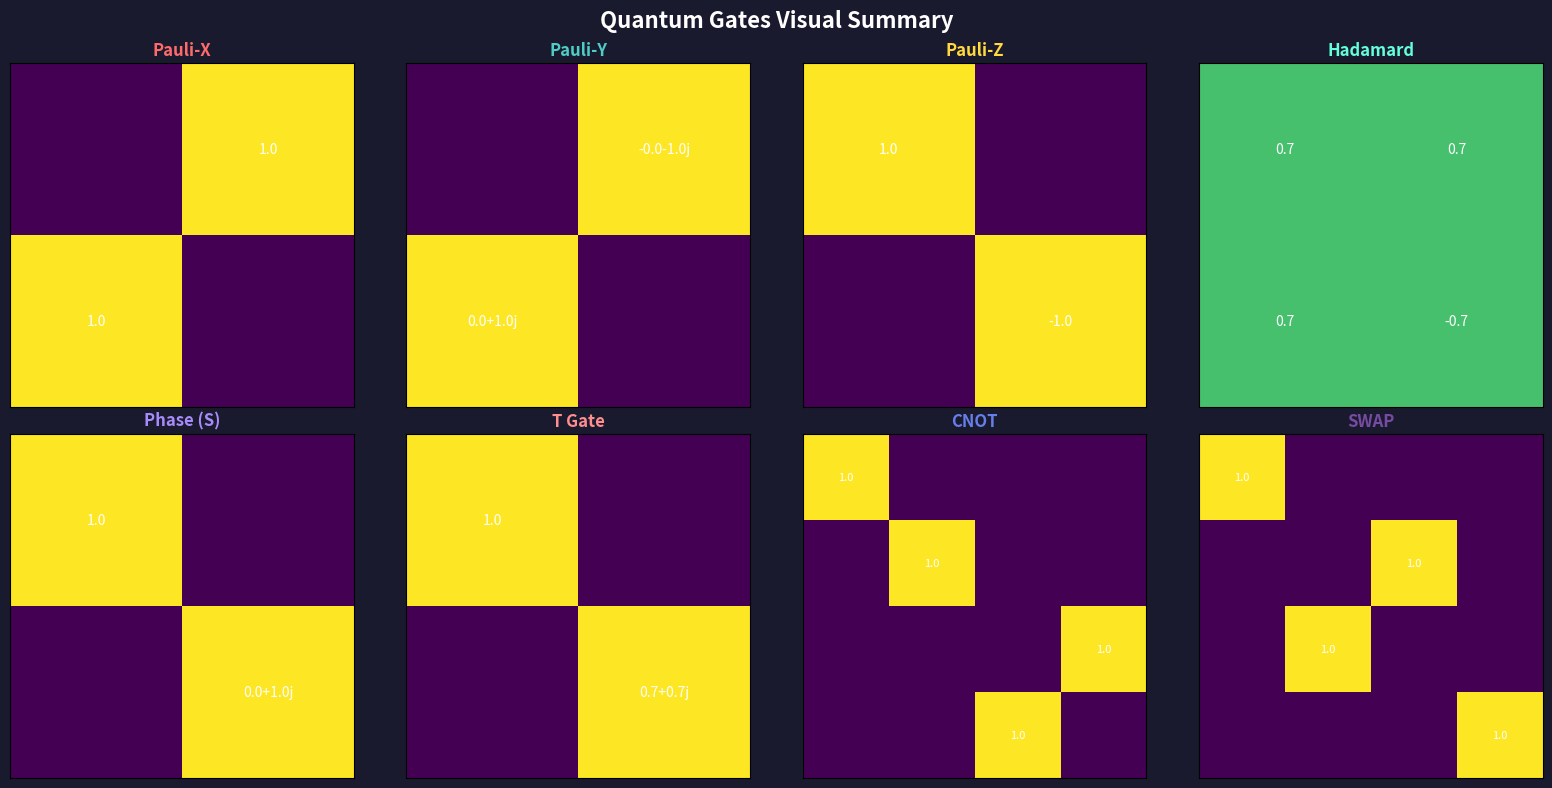

Recreate this plot in Python.
"""
Summary - Complete Reference for Quantum Gates
==============================================

This script provides a complete reference for all quantum gates
covered in this learning platform.

Requirements: numpy, matplotlib
Install: pip install numpy matplotlib
"""

import numpy as np
import matplotlib.pyplot as plt
import warnings
warnings.filterwarnings('ignore')

# ============================================================
# SINGLE-QUBIT GATES
# ============================================================

# Identity
I = np.eye(2, dtype=complex)

# Pauli Gates
X = np.array([[0, 1], [1, 0]], dtype=complex)
Y = np.array([[0, -1j], [1j, 0]], dtype=complex)
Z = np.array([[1, 0], [0, -1]], dtype=complex)

# Hadamard
H = np.array([[1, 1], [1, -1]], dtype=complex) / np.sqrt(2)

# Phase Gates
S = np.array([[1, 0], [0, 1j]], dtype=complex)
T = np.array([[1, 0], [0, np.exp(1j * np.pi / 4)]], dtype=complex)


def Rx(theta):
    """Rotation around X-axis."""
    return np.array([
        [np.cos(theta/2), -1j*np.sin(theta/2)],
        [-1j*np.sin(theta/2), np.cos(theta/2)]
    ], dtype=complex)


def Ry(theta):
    """Rotation around Y-axis."""
    return np.array([
        [np.cos(theta/2), -np.sin(theta/2)],
        [np.sin(theta/2), np.cos(theta/2)]
    ], dtype=complex)


def Rz(theta):
    """Rotation around Z-axis."""
    return np.array([
        [np.exp(-1j*theta/2), 0],
        [0, np.exp(1j*theta/2)]
    ], dtype=complex)


# ============================================================
# MULTI-QUBIT GATES
# ============================================================

CNOT = np.array([
    [1, 0, 0, 0],
    [0, 1, 0, 0],
    [0, 0, 0, 1],
    [0, 0, 1, 0]
], dtype=complex)

CZ = np.array([
    [1, 0, 0, 0],
    [0, 1, 0, 0],
    [0, 0, 1, 0],
    [0, 0, 0, -1]
], dtype=complex)

SWAP = np.array([
    [1, 0, 0, 0],
    [0, 0, 1, 0],
    [0, 1, 0, 0],
    [0, 0, 0, 1]
], dtype=complex)

TOFFOLI = np.eye(8, dtype=complex)
TOFFOLI[6, 6] = 0
TOFFOLI[6, 7] = 1
TOFFOLI[7, 6] = 1
TOFFOLI[7, 7] = 0


def tensor(*args):
    """Compute tensor product of multiple matrices."""
    result = args[0]
    for m in args[1:]:
        result = np.kron(result, m)
    return result


def is_unitary(matrix, tol=1e-10):
    """Check if a matrix is unitary."""
    n = matrix.shape[0]
    product = np.dot(matrix.conj().T, matrix)
    return np.allclose(product, np.eye(n), atol=tol)


def print_gate_reference():
    """Print complete gate reference."""
    print("=" * 70)
    print("QUANTUM GATES - COMPLETE REFERENCE")
    print("=" * 70)
    
    print("\n" + "=" * 70)
    print("SINGLE-QUBIT GATES")
    print("=" * 70)
    
    single_gates = [
        ('Identity (I)', I, 'Does nothing'),
        ('Pauli-X', X, 'Bit flip: |0⟩↔|1⟩'),
        ('Pauli-Y', Y, 'Bit + phase flip'),
        ('Pauli-Z', Z, 'Phase flip: |1⟩→-|1⟩'),
        ('Hadamard (H)', H, 'Creates superposition'),
        ('Phase (S)', S, 'π/2 phase rotation'),
        ('T gate', T, 'π/4 phase rotation'),
    ]
    
    for name, gate, description in single_gates:
        print(f"\n--- {name} ---")
        print(f"Description: {description}")
        print(f"Matrix:\n{np.round(gate, 4)}")
        print(f"Unitary: {is_unitary(gate)}")
    
    print("\n" + "=" * 70)
    print("ROTATION GATES")
    print("=" * 70)
    
    print("\nRx(θ) - Rotation around X-axis")
    print(f"Rx(π/2):\n{np.round(Rx(np.pi/2), 4)}")
    
    print("\nRy(θ) - Rotation around Y-axis")
    print(f"Ry(π/2):\n{np.round(Ry(np.pi/2), 4)}")
    
    print("\nRz(θ) - Rotation around Z-axis")
    print(f"Rz(π/2):\n{np.round(Rz(np.pi/2), 4)}")
    
    print("\n" + "=" * 70)
    print("MULTI-QUBIT GATES")
    print("=" * 70)
    
    multi_gates = [
        ('CNOT', CNOT, 'Flips target if control=|1⟩'),
        ('CZ', CZ, 'Phase flip if both=|1⟩'),
        ('SWAP', SWAP, 'Exchanges two qubits'),
    ]
    
    for name, gate, description in multi_gates:
        print(f"\n--- {name} ---")
        print(f"Description: {description}")
        print(f"Matrix:\n{gate.astype(int)}")
        print(f"Unitary: {is_unitary(gate)}")
    
    print("\n--- Toffoli (CCNOT) ---")
    print("Description: Flips target if both controls=|1⟩")
    print(f"Matrix (8×8):\n{TOFFOLI.astype(int)}")
    print(f"Unitary: {is_unitary(TOFFOLI)}")


def print_key_formulas():
    """Print key formulas and relationships."""
    print("\n" + "=" * 70)
    print("KEY FORMULAS AND RELATIONSHIPS")
    print("=" * 70)
    
    print("\n--- Euler Decomposition ---")
    print("Any single-qubit gate U = Rz(α) · Ry(β) · Rz(γ)")
    
    print("\n--- Gate Relationships ---")
    print("X² = Y² = Z² = I")
    print("H² = I")
    print("S² = Z")
    print("T² = S")
    print("XYZ = iI")
    
    print("\n--- Decompositions ---")
    print("SWAP = CNOT₁₂ · CNOT₂₁ · CNOT₁₂")
    print("CZ = (I⊗H) · CNOT · (I⊗H)")
    print("X = H · Z · H")
    
    print("\n--- Bell States ---")
    print("|Φ⁺⟩ = (|00⟩ + |11⟩)/√2")
    print("|Φ⁻⟩ = (|00⟩ - |11⟩)/√2")
    print("|Ψ⁺⟩ = (|01⟩ + |10⟩)/√2")
    print("|Ψ⁻⟩ = (|01⟩ - |10⟩)/√2")
    
    print("\n--- Universal Gate Sets ---")
    print("1. Clifford + T: {H, S, CNOT, T}")
    print("2. CNOT + Rotations: {CNOT, Rx, Ry, Rz}")
    print("3. Toffoli + H: {Toffoli, H}")


def verify_relationships():
    """Verify key gate relationships."""
    print("\n" + "=" * 70)
    print("VERIFYING RELATIONSHIPS")
    print("=" * 70)
    
    print("\n--- X² = I ---")
    print(f"X² = \n{np.round(np.dot(X, X), 4)}")
    print(f"Equals I: {np.allclose(np.dot(X, X), I)}")
    
    print("\n--- S² = Z ---")
    print(f"S² = \n{np.round(np.dot(S, S), 4)}")
    print(f"Equals Z: {np.allclose(np.dot(S, S), Z)}")
    
    print("\n--- T² = S ---")
    print(f"T² = \n{np.round(np.dot(T, T), 4)}")
    print(f"Equals S: {np.allclose(np.dot(T, T), S)}")
    
    print("\n--- X = H · Z · H ---")
    result = np.dot(H, np.dot(Z, H))
    print(f"H·Z·H = \n{np.round(result, 4)}")
    print(f"Equals X: {np.allclose(result, X)}")
    
    print("\n--- CZ = (I⊗H) · CNOT · (I⊗H) ---")
    IH = tensor(I, H)
    result = np.dot(IH, np.dot(CNOT, IH))
    print(f"Equals CZ: {np.allclose(result, CZ)}")


def plot_gate_summary():
    """Create a visual summary of all gates."""
    fig, axes = plt.subplots(2, 4, figsize=(16, 8))
    fig.patch.set_facecolor('#1a1a2e')
    fig.suptitle('Quantum Gates Visual Summary', fontsize=16, fontweight='bold', color='white')
    
    gates = [
        ('Pauli-X', X, '#ff6b6b'),
        ('Pauli-Y', Y, '#4ecdc4'),
        ('Pauli-Z', Z, '#ffd93d'),
        ('Hadamard', H, '#64ffda'),
        ('Phase (S)', S, '#a78bfa'),
        ('T Gate', T, '#ff8e8e'),
        ('CNOT', CNOT, '#667eea'),
        ('SWAP', SWAP, '#764ba2'),
    ]
    
    for ax, (name, gate, color) in zip(axes.flatten(), gates):
        ax.set_facecolor('#0a0a0a')
        
        # Plot matrix magnitude
        magnitude = np.abs(gate)
        im = ax.imshow(magnitude, cmap='viridis', vmin=0, vmax=1)
        
        # Add text annotations
        for i in range(gate.shape[0]):
            for j in range(gate.shape[1]):
                val = gate[i, j]
                if np.abs(val) > 0.01:
                    text = f'{val.real:.1f}' if val.imag == 0 else f'{val:.1f}'
                    ax.text(j, i, text, ha='center', va='center', 
                           color='white', fontsize=8 if gate.shape[0] > 2 else 10)
        
        ax.set_title(name, color=color, fontsize=12, fontweight='bold')
        ax.set_xticks([])
        ax.set_yticks([])
    
    plt.tight_layout()
    plt.savefig('gates_summary.png', dpi=150, bbox_inches='tight', facecolor='#1a1a2e')
    print("\nSaved: gates_summary.png")
    plt.show()


def main():
    """Main function."""
    print_gate_reference()
    print_key_formulas()
    verify_relationships()
    
    print("\n" + "=" * 70)
    print("GENERATING VISUALIZATIONS")
    print("=" * 70)
    
    plot_gate_summary()
    
    print("\n" + "=" * 70)
    print("CONGRATULATIONS!")
    print("=" * 70)
    print("""
You have completed the Quantum Gates Learning Platform!

Key concepts mastered:
1. Single-qubit gates (X, Y, Z, H, S, T)
2. Rotation gates (Rx, Ry, Rz)
3. Multi-qubit gates (CNOT, CZ, SWAP, Toffoli)
4. Unitarity and reversibility
5. Universal gate sets
6. Gate decomposition
7. Bloch sphere visualization
8. Entanglement and Bell states

Next steps:
- Practice with the exercises
- Implement quantum algorithms
- Explore quantum error correction
- Learn about quantum hardware
    """)


if __name__ == "__main__":
    main()
